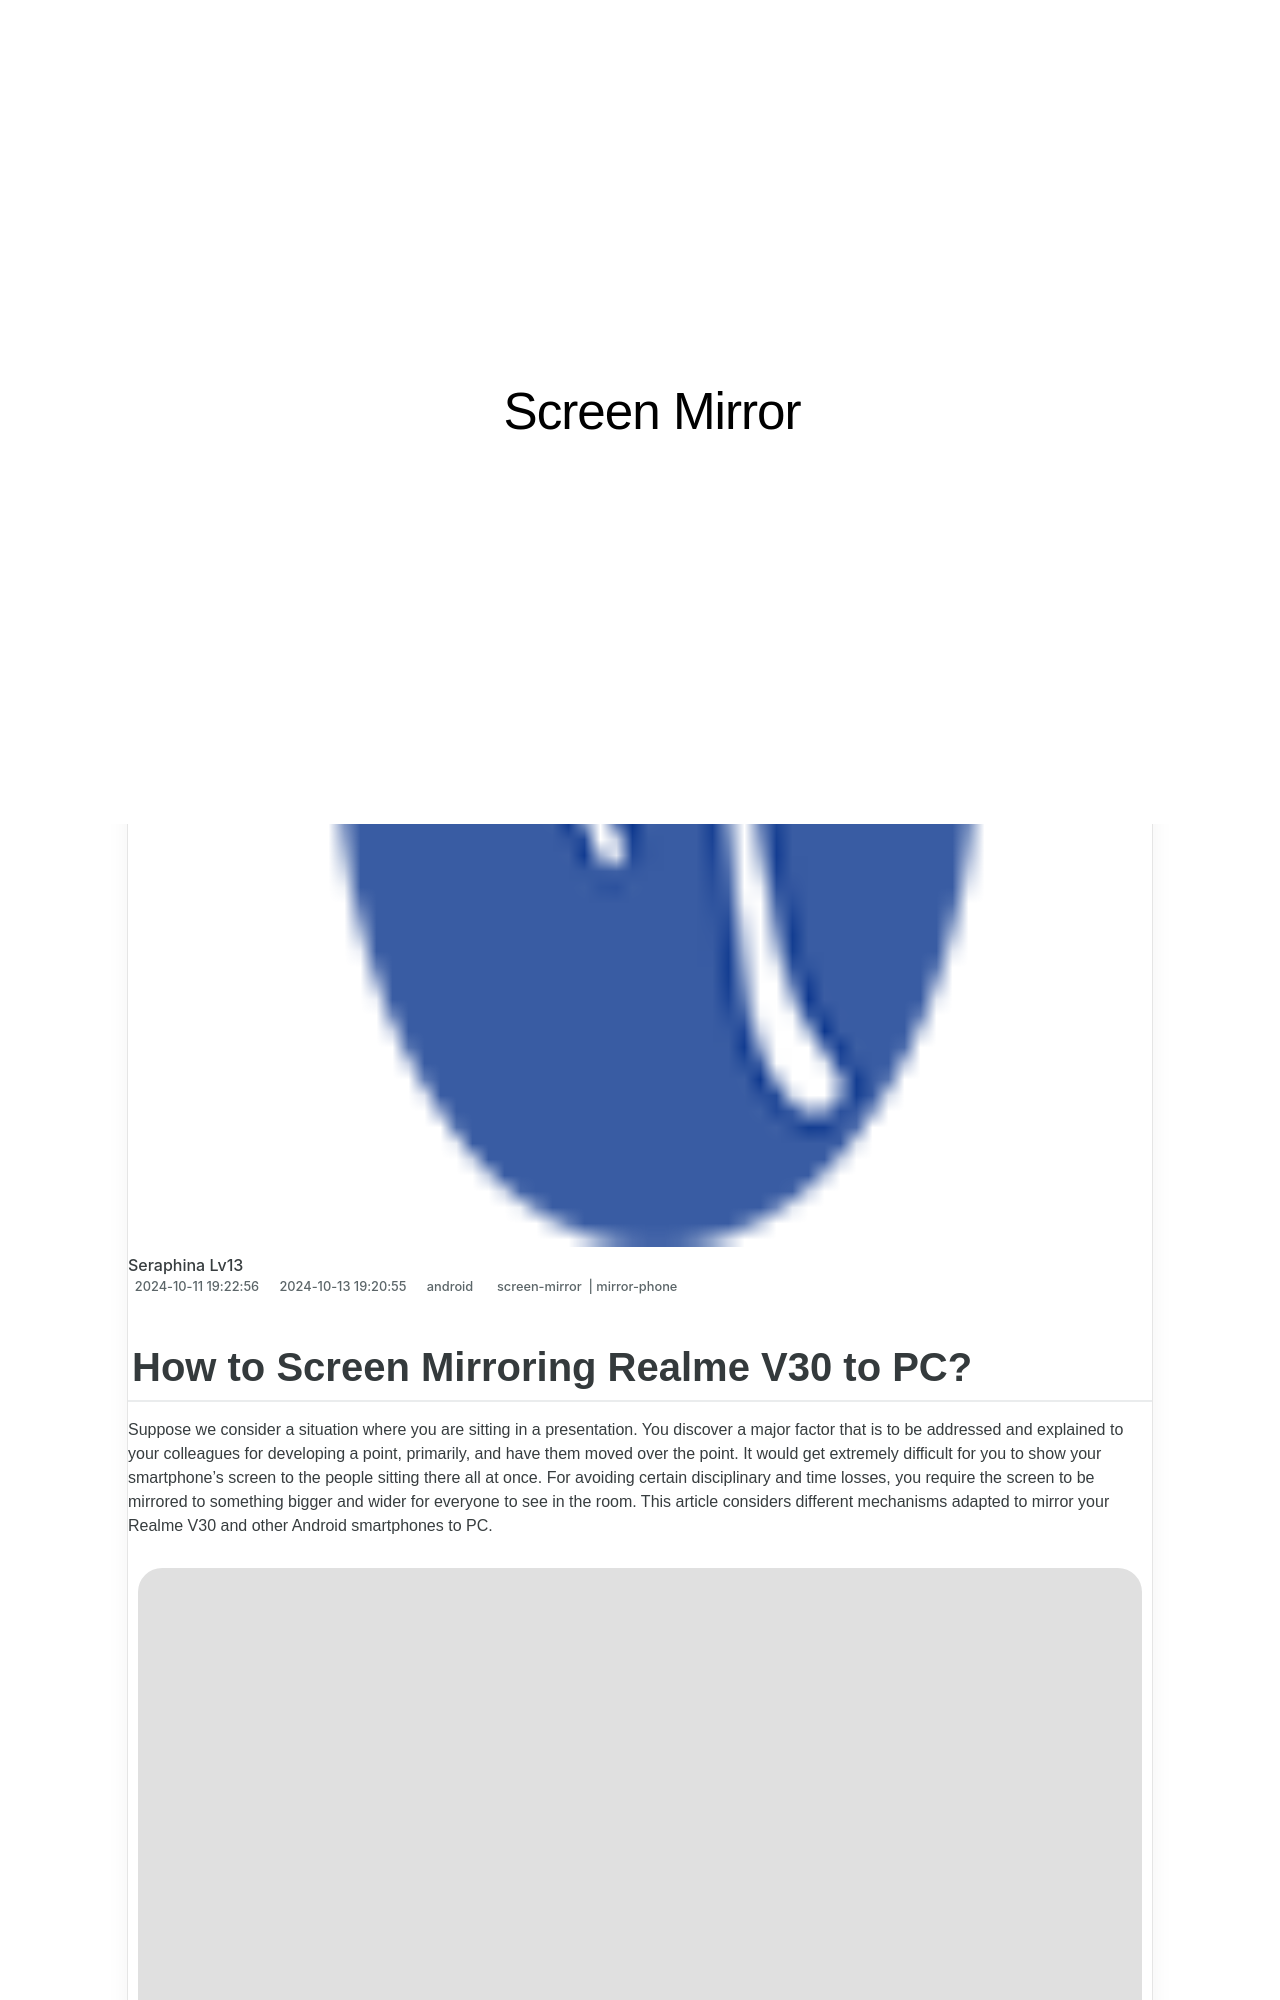

repository: techidaily/site-screen-mirror · page: in-2024-how-to-screen-mirroring-realme-v30-to-pc-drfone-by-drfone-android/index.html · generator: jekyll

---
title: In 2024, How to Screen Mirroring Realme V30 to PC? | Dr.fone
date: 2024-10-11T19:22:56.208Z
updated: 2024-10-13T19:20:55.975Z
tags: 
  - screen-mirror
  - mirror-phone
categories:
  - android
description: This article describes How to Screen Mirroring Realme V30 to PC?
excerpt: This article describes How to Screen Mirroring Realme V30 to PC?
keywords: screen mirroring to windows,screen mirroring to mac,screen mirroring to tv,screen mirroring to android,screen mirroring to lg tv,screen mirroring to firestick
thumbnail: https://thmb.techidaily.com/0004bab4ed76fb3b0e7b5e78faee5c8cd34739a5594338591ba06831ec971383.jpg
---

## How to Screen Mirroring Realme V30 to PC?

Suppose we consider a situation where you are sitting in a presentation. You discover a major factor that is to be addressed and explained to your colleagues for developing a point, primarily, and have them moved over the point. It would get extremely difficult for you to show your smartphone's screen to the people sitting there all at once. For avoiding certain disciplinary and time losses, you require the screen to be mirrored to something bigger and wider for everyone to see in the room. This article considers different mechanisms adapted to mirror your Realme V30 and other Android smartphones to PC.

![type-the-command](https://images.wondershare.com/drfone/article/2021/03/screen-mirroring-xiaomi-to-pc.jpg)
